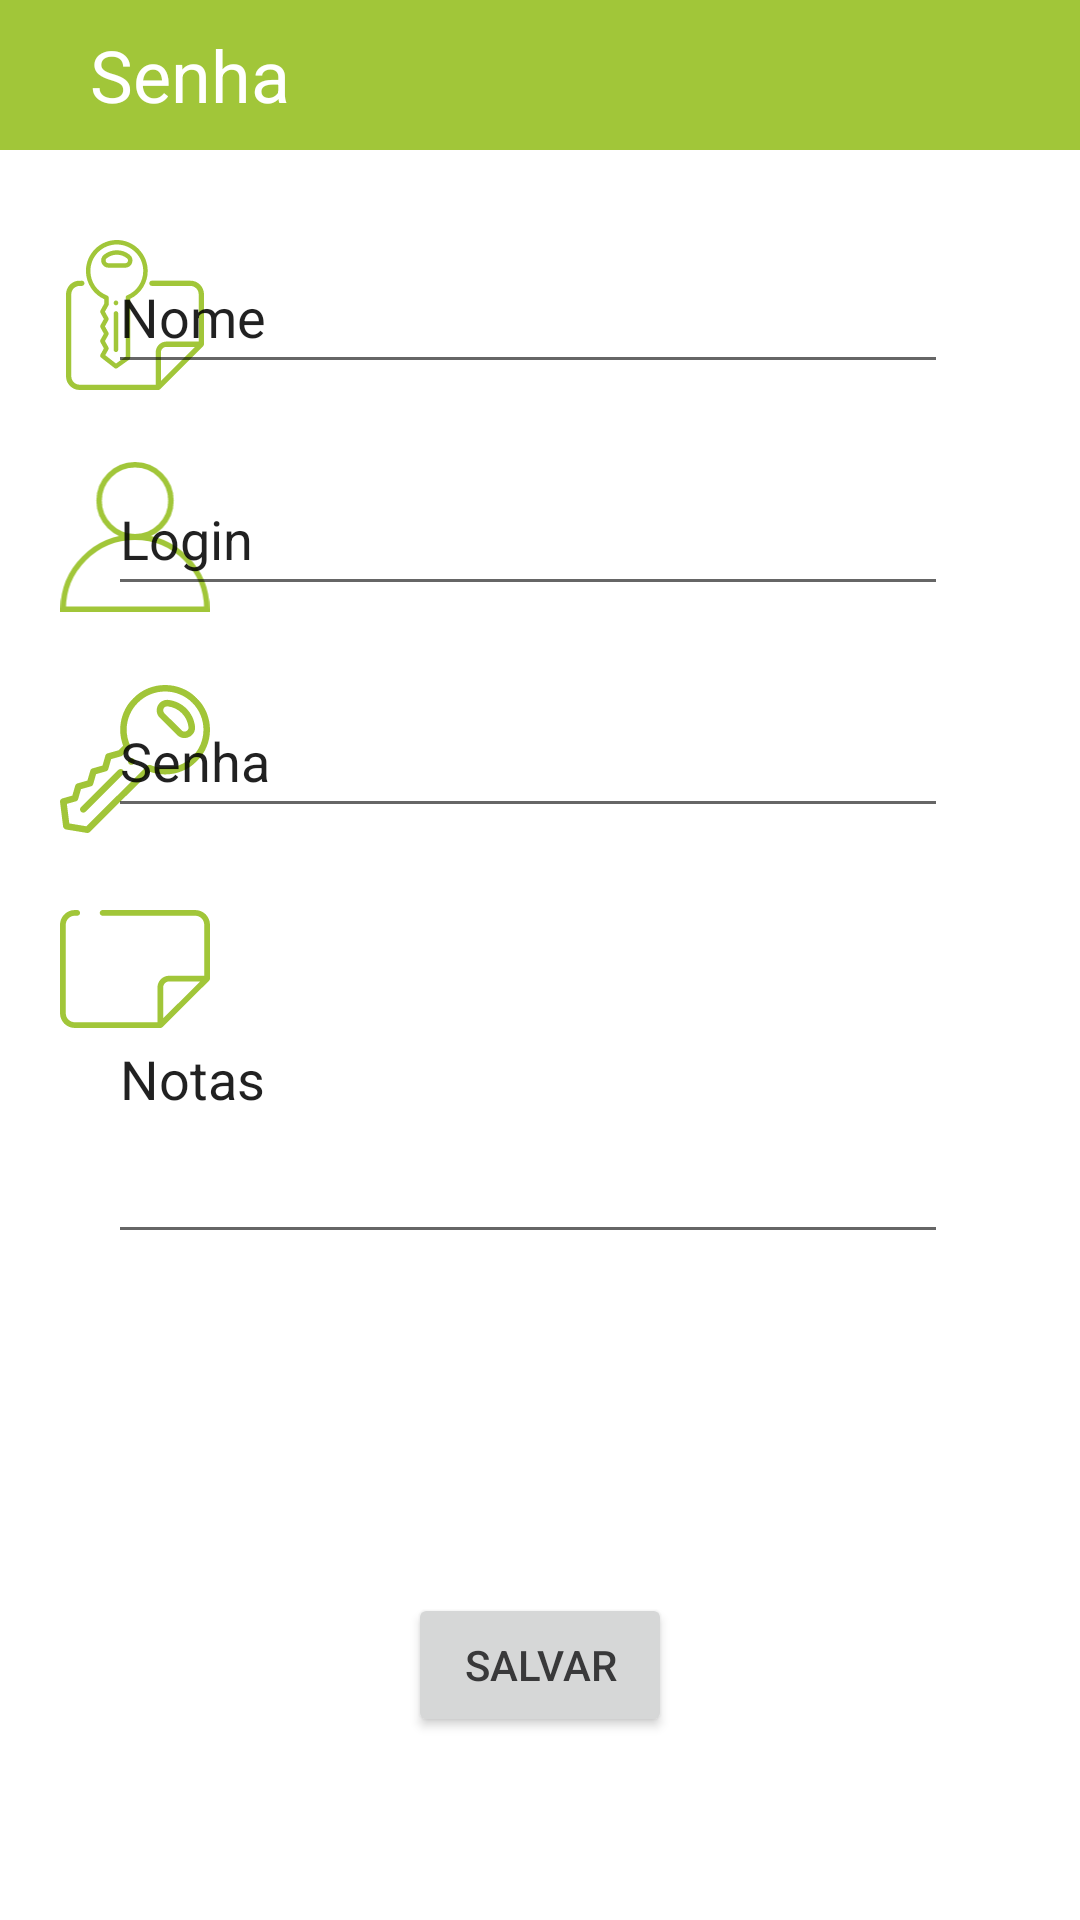

Produce the Android XML layout that renders to this screen, including the resource entries it uses.
<!-- AndroidManifest.xml: application theme Theme.PlainText -->
<!-- res/layout/activity_edit.xml -->
<?xml version="1.0" encoding="utf-8"?>
<androidx.constraintlayout.widget.ConstraintLayout xmlns:android="http://schemas.android.com/apk/res/android"
    xmlns:app="http://schemas.android.com/apk/res-auto"
    xmlns:tools="http://schemas.android.com/tools"
    android:layout_width="match_parent"
    android:layout_height="match_parent"
    tools:context=".EditActivity">

    <TextView
        android:id="@+id/textTitle"
        android:layout_width="match_parent"
        android:layout_height="50dp"
        android:background="#a1c639"
        android:gravity="left|center_vertical"
        android:paddingStart="30dp"
        android:text="@string/addTitle"
        android:textAlignment="gravity"
        android:textColor="#FFFFFF"
        android:textSize="24sp"
        app:layout_constraintEnd_toEndOf="parent"
        app:layout_constraintStart_toStartOf="parent"
        app:layout_constraintTop_toTopOf="parent" />

    <ImageView
        android:id="@+id/imageName"
        android:layout_width="50dp"
        android:layout_height="50dp"
        android:layout_marginStart="20dp"
        app:layout_constraintBottom_toTopOf="@+id/imageLogin"
        app:layout_constraintEnd_toStartOf="@+id/addName"
        app:layout_constraintHorizontal_bias="0.0"
        app:layout_constraintStart_toStartOf="parent"
        app:layout_constraintTop_toTopOf="@+id/addName"
        app:layout_constraintVertical_bias="0.0"
        app:srcCompat="@drawable/add_name" />

    <ImageView
        android:id="@+id/imageLogin"
        android:layout_width="50dp"
        android:layout_height="50dp"
        app:layout_constraintBottom_toTopOf="@+id/imagePassword"
        app:layout_constraintEnd_toStartOf="@+id/addLogin"
        app:layout_constraintHorizontal_bias="0.0"
        app:layout_constraintStart_toStartOf="@+id/imageName"
        app:layout_constraintTop_toTopOf="@+id/addLogin"
        app:layout_constraintVertical_bias="0.0"
        app:srcCompat="@drawable/add_user" />

    <ImageView
        android:id="@+id/imagePassword"
        android:layout_width="50dp"
        android:layout_height="50dp"
        app:layout_constraintBottom_toTopOf="@+id/imageNotes"
        app:layout_constraintEnd_toStartOf="@+id/addPassword"
        app:layout_constraintHorizontal_bias="0.0"
        app:layout_constraintStart_toStartOf="@+id/imageLogin"
        app:layout_constraintTop_toTopOf="@+id/addPassword"
        app:layout_constraintVertical_bias="0.0"
        app:srcCompat="@drawable/add_key" />

    <ImageView
        android:id="@+id/imageNotes"
        android:layout_width="50dp"
        android:layout_height="50dp"
        app:layout_constraintBottom_toBottomOf="@+id/addNotes"
        app:layout_constraintEnd_toStartOf="@+id/addNotes"
        app:layout_constraintHorizontal_bias="0.0"
        app:layout_constraintStart_toStartOf="@+id/imagePassword"
        app:layout_constraintTop_toTopOf="@+id/addNotes"
        app:layout_constraintVertical_bias="0.0"
        app:srcCompat="@drawable/add_notes" />

    <EditText
        android:id="@+id/addName"
        android:layout_width="280dp"
        android:layout_height="wrap_content"
        android:layout_marginTop="30dp"
        android:layout_marginEnd="44dp"
        android:ems="10"
        android:inputType="text"
        android:minHeight="48dp"
        android:text="Nome"
        app:layout_constraintEnd_toEndOf="parent"
        app:layout_constraintTop_toBottomOf="@+id/textTitle" />

    <EditText
        android:id="@+id/addLogin"
        android:layout_width="280dp"
        android:layout_height="wrap_content"
        android:layout_marginTop="26dp"
        android:ems="10"
        android:inputType="text"
        android:minHeight="48dp"
        android:text="Login"
        app:layout_constraintEnd_toEndOf="@+id/addName"
        app:layout_constraintTop_toBottomOf="@+id/addName" />

    <EditText
        android:id="@+id/addPassword"
        android:layout_width="280dp"
        android:layout_height="wrap_content"
        android:layout_marginTop="26dp"
        android:ems="10"
        android:inputType="text"
        android:minHeight="48dp"
        android:text="Senha"
        app:layout_constraintEnd_toEndOf="@+id/addLogin"
        app:layout_constraintTop_toBottomOf="@+id/addLogin" />

    <EditText
        android:id="@+id/addNotes"
        android:layout_width="280dp"
        android:layout_height="120dp"
        android:layout_marginTop="22dp"
        android:ems="10"
        android:inputType="text"
        android:text="Notas"
        app:layout_constraintEnd_toEndOf="@+id/addPassword"
        app:layout_constraintTop_toBottomOf="@+id/addPassword" />

    <Button
        android:id="@+id/buttonSave"
        android:layout_width="wrap_content"
        android:layout_height="wrap_content"
        android:layout_marginTop="52dp"
        android:onClick="salvarClicado"
        android:text="SALVAR"
        app:layout_constraintTop_toBottomOf="@+id/addNotes"
        app:layout_constraintBottom_toBottomOf="parent"
        app:layout_constraintEnd_toEndOf="parent"
        app:layout_constraintStart_toStartOf="parent" />

</androidx.constraintlayout.widget.ConstraintLayout>
<!-- resources referenced by this layout -->
<resources>
  <!-- drawable add_key: vector/xml drawable (drawable, 3227 chars, omitted) -->
  <!-- drawable add_name: vector/xml drawable (drawable, 4220 chars, omitted) -->
  <!-- drawable add_notes (drawable) -->
  <vector xmlns:android="http://schemas.android.com/apk/res/android" android:height="47.47548dp" android:viewportHeight="231.53" android:viewportWidth="292.61" android:width="60dp">
        
      <path android:fillColor="#A1C639" android:fillType="nonZero" android:pathData="M263.59,0L83.18,0C80.07,0 77.55,2.52 77.55,5.63C77.55,8.73 80.07,11.25 83.18,11.25L263.59,11.25C273.39,11.25 281.36,19.22 281.36,29.02L281.36,129L212.87,129C200.31,129 190.36,139.23 190.09,151.79L190.09,220.27L29.02,220.27C19.22,220.27 11.25,212.3 11.25,202.51L11.25,29.02C11.25,20.61 17.21,13.29 25.43,11.61C26.6,11.37 32.3,11.25 33.52,11.25C36.62,11.25 39.14,8.73 39.14,5.63C39.14,2.52 36.62,0 33.52,0C31.55,0 25.09,0.2 23.17,0.59C9.75,3.34 0,15.29 0,29.02L0,202.51C0,218.51 13.02,231.53 29.02,231.53L195.71,231.53C197.2,231.53 198.63,230.93 199.69,229.88L290.96,138.61C292.02,137.55 292.61,136.12 292.61,134.63L292.61,29.02C292.61,13.02 279.59,0 263.59,0ZM212.87,140.25L273.4,140.25L201.34,212.32L201.34,151.79C201.34,145.43 206.51,140.25 212.87,140.25ZM212.87,140.25" android:strokeColor="#00000000"/>
      
  </vector>
  <!-- drawable add_user (drawable) -->
  <vector xmlns:android="http://schemas.android.com/apk/res/android" android:height="119.54295dp" android:viewportHeight="270.81" android:viewportWidth="269.58" android:width="119dp">
        
      <path android:fillColor="#00000000" android:pathData="M199.75,69.92C199.75,105.8 170.66,134.88 134.79,134.88C98.91,134.88 69.83,105.8 69.83,69.92C69.83,34.04 98.91,4.96 134.79,4.96C170.66,4.96 199.75,34.04 199.75,69.92" android:strokeColor="#A1C639" android:strokeLineCap="butt" android:strokeLineJoin="miter" android:strokeWidth="9.92126"/>
        
      <group>
              
          <clip-path android:pathData="M0,79L269.57,79L269.57,270.8L0,270.8ZM0,79"/>
              
          <path android:fillColor="#00000000" android:pathData="M4.96,265.84C4.96,231.41 18.64,198.39 42.98,174.04C67.33,149.7 100.36,136.02 134.79,136.02C169.22,136.02 202.24,149.7 226.59,174.04C250.94,198.39 264.61,231.41 264.61,265.84ZM4.96,265.84" android:strokeColor="#A1C639" android:strokeLineCap="butt" android:strokeLineJoin="miter" android:strokeWidth="9.92126"/>
            
      </group>
      
  </vector>
  <string name="addTitle">Senha</string>
  <style name="Theme.PlainText" parent="Theme.MaterialComponents.DayNight.DarkActionBar">
          
          <item name="colorPrimary">#565758</item>
          <item name="colorPrimaryVariant">#565758</item>
          <item name="colorOnPrimary">#a1c639</item>
          
          <item name="colorSecondary">#565758</item>
          <item name="colorSecondaryVariant">#a1c639</item>
          <item name="colorOnSecondary">#a1c639</item>
          
          <item name="android:statusBarColor">#565758</item>
          
          <item name="android:textColor">#39393a</item>
  
          <item name="colorSloganBackground">@color/slogan_background_color</item>
  
      </style>
  <color name="slogan_background_color">#a1c639</color>
</resources>
